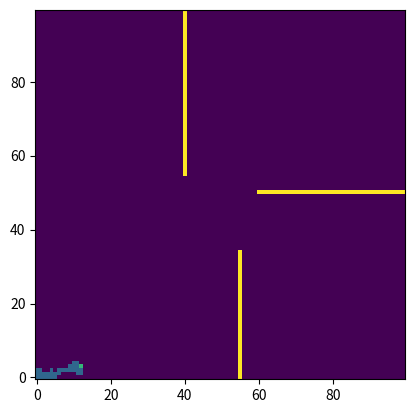

Write Python code to recreate this figure.
import numpy as np 
from matplotlib import pyplot as plt 
from random import randint
class robot:
    def __init__(self):
        self.posX=0
        self.posY=0
        self.action=0
        self.battery=50
        #state 1:active 2:wait 3:return
        self.state=1
    def run(self,action):
        self.action=action
        if(self.action==0):
            self.posY+=1
        if(self.action==1):
            self.posX+=1
        if(self.action==2):
            self.posY-=1
        if(self.action==3):
            self.posX-=1
    def back(self):
        if(self.action==0):
            self.posY-=1
        if(self.action==1):
            self.posX-=1
        if(self.action==2):
            self.posY+=1
        if(self.action==3):
            self.posX+=1
    def end(self):
        if(self.battery==0):
            exit()
class map:
    #create a new map
    def __init__(self,x,y):
        self.x=x
        self.y=y
        self.state=np.zeros((x,y))
        self.map=np.zeros((x,y))
    #show the map. If it's used after showRobot(), the robot will also shown in the map
    def show(self):
        plt.cla()
        plt.imshow(self.state,origin="lower")
        plt.pause(0.1)
    #create x random walls on the map （x is the number） and all the walls starts from the frontier
    def wall(self,number):
        for i in range(number):
            frontier=randint(0,3)
            if(frontier==0):
                self.map[randint(0,self.y-1):self.y,randint(0,self.x-1)]=3
            if(frontier==1):
                self.map[randint(0,self.y),randint(0,self.x):self.x]=3
            if(frontier==2):
                self.map[0:randint(0,self.y-1),randint(0,self.x-1)]=3
            if(frontier==3):
                self.map[randint(0,self.y-1),0:randint(0,self.x-1)]=3
    def wall_test(self):
        self.map[55:100,40]=3
        self.map[0:35,55]=3
        self.map[50,60:100]=3
    #show the robot on the map    
    def showRobot(self,robot,action):
        robot.run(action)
        #robot touch the frontier or the wall
        if(robot.posX>=self.x or robot.posY>=self.y or robot.posX<0 or robot.posY<0 or self.map[robot.posY,robot.posX]==3):
            robot.back()
        else:
            self.map[robot.posY,robot.posX]=1
            self.state=self.map.copy()
            self.state[robot.posY,robot.posX]=2
            robot.battery-=1
            robot.end()

m=map(100,100)
m.wall_test()
r=robot()
while(True):
    m.showRobot(r,randint(0,3))
    #delete if don't want to show the graph
    m.show()
